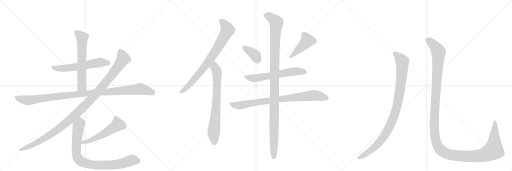
t = 0.00 s
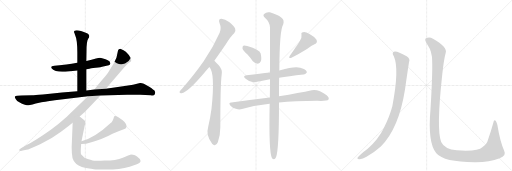
t = 2.74 s
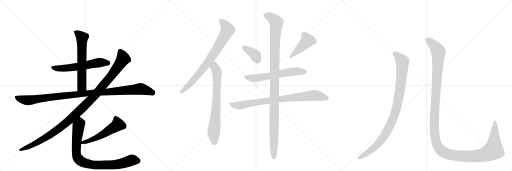
t = 5.49 s
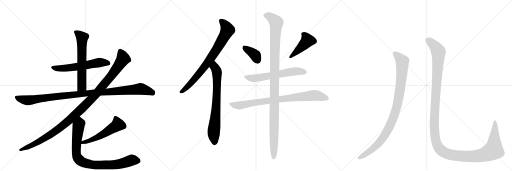
t = 8.23 s
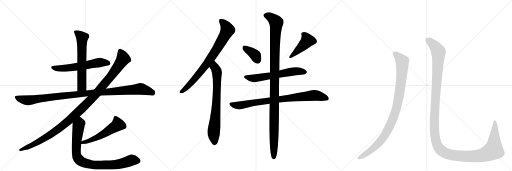
t = 10.97 s
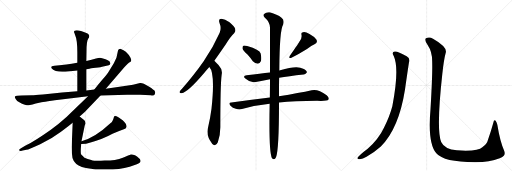
t = 13.71 s

The animated SVG that drew these frames (rendered in a browser with its animation timeline set to each time). Animation: 15 CSS @keyframes rules; one cycle of 13.71 s.

<svg version="1.1" viewBox="0 0 3072 1024" xmlns="http://www.w3.org/2000/svg">
  <g stroke="lightgray" stroke-dasharray="1,1" stroke-width="1" transform="scale(4, 4)">
    <line x1="0" y1="0" x2="256" y2="256"></line>
    <line x1="256" y1="0" x2="0" y2="256"></line>
    <line x1="128" y1="0" x2="128" y2="256"></line>
    <line x1="0" y1="128" x2="256" y2="128"></line>
    <line x1="256" y1="0" x2="512" y2="256"></line>
    <line x1="512" y1="0" x2="256" y2="256"></line>
    <line x1="384" y1="0" x2="384" y2="256"></line>
    <line x1="256" y1="128" x2="512" y2="128"></line>
    <line x1="512" y1="0" x2="768" y2="256"></line>
    <line x1="768" y1="0" x2="512" y2="256"></line>
    <line x1="640" y1="0" x2="640" y2="256"></line>
    <line x1="512" y1="128" x2="768" y2="128"></line>
  </g>
<g transform="scale(1, -1) translate(0, -850)">
   <style type="text/css">
    @keyframes keyframes0 {
      from {
       stroke: black;
       stroke-dashoffset: 590;
       stroke-width: 128;
       }
       66% {
       animation-timing-function: step-end;
       stroke: black;
       stroke-dashoffset: 0;
       stroke-width: 128;
       }
       to {
       stroke: black;
       stroke-width: 1024;
       }
       }
       #make-me-a-hanzi-animation-0 {
         animation: keyframes0 0.730143s both;
         animation-delay: 0.000000s;
         animation-timing-function: linear;
       }
    @keyframes keyframes1 {
      from {
       stroke: black;
       stroke-dashoffset: 630;
       stroke-width: 128;
       }
       67% {
       animation-timing-function: step-end;
       stroke: black;
       stroke-dashoffset: 0;
       stroke-width: 128;
       }
       to {
       stroke: black;
       stroke-width: 1024;
       }
       }
       #make-me-a-hanzi-animation-1 {
         animation: keyframes1 0.762695s both;
         animation-delay: 0.730143s;
         animation-timing-function: linear;
       }
    @keyframes keyframes2 {
      from {
       stroke: black;
       stroke-dashoffset: 1083;
       stroke-width: 128;
       }
       78% {
       animation-timing-function: step-end;
       stroke: black;
       stroke-dashoffset: 0;
       stroke-width: 128;
       }
       to {
       stroke: black;
       stroke-width: 1024;
       }
       }
       #make-me-a-hanzi-animation-2 {
         animation: keyframes2 1.131348s both;
         animation-delay: 1.492839s;
         animation-timing-function: linear;
       }
    @keyframes keyframes3 {
      from {
       stroke: black;
       stroke-dashoffset: 1144;
       stroke-width: 128;
       }
       79% {
       animation-timing-function: step-end;
       stroke: black;
       stroke-dashoffset: 0;
       stroke-width: 128;
       }
       to {
       stroke: black;
       stroke-width: 1024;
       }
       }
       #make-me-a-hanzi-animation-3 {
         animation: keyframes3 1.180990s both;
         animation-delay: 2.624186s;
         animation-timing-function: linear;
       }
    @keyframes keyframes4 {
      from {
       stroke: black;
       stroke-dashoffset: 537;
       stroke-width: 128;
       }
       64% {
       animation-timing-function: step-end;
       stroke: black;
       stroke-dashoffset: 0;
       stroke-width: 128;
       }
       to {
       stroke: black;
       stroke-width: 1024;
       }
       }
       #make-me-a-hanzi-animation-4 {
         animation: keyframes4 0.687012s both;
         animation-delay: 3.805176s;
         animation-timing-function: linear;
       }
    @keyframes keyframes5 {
      from {
       stroke: black;
       stroke-dashoffset: 876;
       stroke-width: 128;
       }
       74% {
       animation-timing-function: step-end;
       stroke: black;
       stroke-dashoffset: 0;
       stroke-width: 128;
       }
       to {
       stroke: black;
       stroke-width: 1024;
       }
       }
       #make-me-a-hanzi-animation-5 {
         animation: keyframes5 0.962891s both;
         animation-delay: 4.492188s;
         animation-timing-function: linear;
       }
    @keyframes keyframes6 {
      from {
       stroke: black;
       stroke-dashoffset: 787;
       stroke-width: 128;
       }
       72% {
       animation-timing-function: step-end;
       stroke: black;
       stroke-dashoffset: 0;
       stroke-width: 128;
       }
       to {
       stroke: black;
       stroke-width: 1024;
       }
       }
       #make-me-a-hanzi-animation-6 {
         animation: keyframes6 0.890462s both;
         animation-delay: 5.455078s;
         animation-timing-function: linear;
       }
    @keyframes keyframes7 {
      from {
       stroke: black;
       stroke-dashoffset: 743;
       stroke-width: 128;
       }
       71% {
       animation-timing-function: step-end;
       stroke: black;
       stroke-dashoffset: 0;
       stroke-width: 128;
       }
       to {
       stroke: black;
       stroke-width: 1024;
       }
       }
       #make-me-a-hanzi-animation-7 {
         animation: keyframes7 0.854655s both;
         animation-delay: 6.345540s;
         animation-timing-function: linear;
       }
    @keyframes keyframes8 {
      from {
       stroke: black;
       stroke-dashoffset: 374;
       stroke-width: 128;
       }
       55% {
       animation-timing-function: step-end;
       stroke: black;
       stroke-dashoffset: 0;
       stroke-width: 128;
       }
       to {
       stroke: black;
       stroke-width: 1024;
       }
       }
       #make-me-a-hanzi-animation-8 {
         animation: keyframes8 0.554362s both;
         animation-delay: 7.200195s;
         animation-timing-function: linear;
       }
    @keyframes keyframes9 {
      from {
       stroke: black;
       stroke-dashoffset: 441;
       stroke-width: 128;
       }
       59% {
       animation-timing-function: step-end;
       stroke: black;
       stroke-dashoffset: 0;
       stroke-width: 128;
       }
       to {
       stroke: black;
       stroke-width: 1024;
       }
       }
       #make-me-a-hanzi-animation-9 {
         animation: keyframes9 0.608887s both;
         animation-delay: 7.754557s;
         animation-timing-function: linear;
       }
    @keyframes keyframes10 {
      from {
       stroke: black;
       stroke-dashoffset: 616;
       stroke-width: 128;
       }
       67% {
       animation-timing-function: step-end;
       stroke: black;
       stroke-dashoffset: 0;
       stroke-width: 128;
       }
       to {
       stroke: black;
       stroke-width: 1024;
       }
       }
       #make-me-a-hanzi-animation-10 {
         animation: keyframes10 0.751302s both;
         animation-delay: 8.363444s;
         animation-timing-function: linear;
       }
    @keyframes keyframes11 {
      from {
       stroke: black;
       stroke-dashoffset: 840;
       stroke-width: 128;
       }
       73% {
       animation-timing-function: step-end;
       stroke: black;
       stroke-dashoffset: 0;
       stroke-width: 128;
       }
       to {
       stroke: black;
       stroke-width: 1024;
       }
       }
       #make-me-a-hanzi-animation-11 {
         animation: keyframes11 0.933594s both;
         animation-delay: 9.114746s;
         animation-timing-function: linear;
       }
    @keyframes keyframes12 {
      from {
       stroke: black;
       stroke-dashoffset: 1142;
       stroke-width: 128;
       }
       79% {
       animation-timing-function: step-end;
       stroke: black;
       stroke-dashoffset: 0;
       stroke-width: 128;
       }
       to {
       stroke: black;
       stroke-width: 1024;
       }
       }
       #make-me-a-hanzi-animation-12 {
         animation: keyframes12 1.179362s both;
         animation-delay: 10.048340s;
         animation-timing-function: linear;
       }
    @keyframes keyframes13 {
      from {
       stroke: black;
       stroke-dashoffset: 988;
       stroke-width: 128;
       }
       76% {
       animation-timing-function: step-end;
       stroke: black;
       stroke-dashoffset: 0;
       stroke-width: 128;
       }
       to {
       stroke: black;
       stroke-width: 1024;
       }
       }
       #make-me-a-hanzi-animation-13 {
         animation: keyframes13 1.054036s both;
         animation-delay: 11.227702s;
         animation-timing-function: linear;
       }
    @keyframes keyframes14 {
      from {
       stroke: black;
       stroke-dashoffset: 1451;
       stroke-width: 128;
       }
       83% {
       animation-timing-function: step-end;
       stroke: black;
       stroke-dashoffset: 0;
       stroke-width: 128;
       }
       to {
       stroke: black;
       stroke-width: 1024;
       }
       }
       #make-me-a-hanzi-animation-14 {
         animation: keyframes14 1.430827s both;
         animation-delay: 12.281738s;
         animation-timing-function: linear;
       }
</style>
<path d="M 518 435 L 537 438 Q 541 440 574 444 Q 608 448 619 452 L 653 460 Q 660 462 661 467 Q 663 471 662 472 L 659 479 Q 657 486 633 495 Q 609 504 600 504 Q 591 504 576 500 L 549 492 L 518 485 L 464 474 L 430 468 Q 403 462 358 460 L 327 457 Q 297 455 312 438 Q 331 417 392 421 L 464 428 L 518 435 Z" fill="lightgray"></path> 
<path d="M 518 308 L 518 435 L 518 485 L 519 544 Q 519 602 529 618 Q 540 633 533 642 Q 527 650 522 652 Q 481 670 460 670 Q 437 667 446 654 L 451 640 Q 464 614 464 534 L 464 474 L 464 428 L 464 303 C 464 273 518 278 518 308 Z" fill="lightgray"></path> 
<path d="M 840 353 L 798 343 L 758 336 L 635 319 L 566 314 L 518 308 L 464 303 L 372 296 L 257 284 Q 207 280 191 280 L 128 278 L 104 276 Q 91 276 89 270 Q 88 264 95 256 Q 101 245 116 238 Q 132 227 149 223 Q 167 218 172 219 L 195 224 Q 211 230 242 236 Q 252 236 288 243 Q 324 250 379 256 L 528 273 L 603 278 L 763 282 L 840 282 L 905 279 Q 925 277 929 286 Q 934 294 928 306 Q 923 312 898 329 L 863 348 Q 850 354 840 353 Z" fill="lightgray"></path> 
<path d="M 635 319 L 746 448 Q 771 475 778 478 Q 785 481 787 487 Q 789 492 783 505 Q 778 518 762 533 Q 758 540 741 549 Q 725 558 722 558 Q 719 558 713 556 Q 709 552 708 548 L 702 520 Q 699 504 695 497 L 683 472 L 648 415 Q 634 395 611 369 Q 589 343 566 314 L 528 273 L 399 149 Q 352 106 305 73 Q 212 7 151 -24 L 126 -38 Q 112 -46 115 -51 Q 119 -57 130 -54 L 158 -48 Q 173 -45 241 -14 Q 310 17 366 60 Q 422 102 436 114 L 478 152 L 510 181 L 603 278 L 635 319 Z" fill="lightgray"></path> 
<path d="M 487 -13 Q 518 -13 543 -4 Q 618 16 675 48 Q 713 66 743 76 Q 756 78 759 89 Q 762 107 736 130 Q 708 150 699 154 Q 685 158 684 151 Q 677 121 664 113 Q 569 24 489 4 C 460 -4 457 -14 487 -13 Z" fill="lightgray"></path> 
<path d="M 436 114 L 430 -31 Q 430 -72 435 -97 L 442 -114 Q 445 -120 458 -133 Q 480 -154 546 -162 L 556 -163 Q 565 -166 606 -166 L 639 -166 Q 717 -166 778 -149 L 821 -134 Q 843 -126 843 -116 Q 844 -112 839 -103 Q 834 -97 822 -88 Q 810 -80 798 -78 Q 787 -76 782 -77 Q 778 -78 737 -95 Q 696 -112 628 -112 L 606 -114 Q 585 -114 566 -113 Q 548 -113 507 -96 L 486 -75 Q 483 -63 486 -27 L 487 -13 L 489 4 L 508 97 L 512 109 Q 513 123 506 129 L 478 152 C 455 171 437 144 436 114 Z" fill="lightgray"></path> 
<path d="M 1286 487 Q 1317 530 1354 584 Q 1382 630 1406 653 Q 1416 663 1411 679 Q 1407 692 1377 718 Q 1349 737 1329 738 Q 1308 737 1317 713 Q 1330 682 1318 655 Q 1279 567 1222 484 Q 1167 405 1092 319 Q 1082 309 1078 302 Q 1074 289 1090 292 Q 1126 296 1230 419 Q 1242 434 1256 449 L 1286 487 Z" fill="lightgray"></path> 
<path d="M 1256 449 Q 1292 413 1269 198 Q 1262 144 1249 89 Q 1234 40 1271 -8 Q 1272 -11 1276 -14 Q 1295 -30 1307 -2 Q 1322 40 1322 88 Q 1322 344 1330 403 Q 1337 433 1311 461 Q 1305 467 1286 487 C 1265 509 1239 474 1256 449 Z" fill="lightgray"></path> 
<path d="M 1485 524 Q 1501 506 1517 484 Q 1530 471 1547 469 Q 1559 469 1565 483 Q 1571 498 1564 530 Q 1558 554 1483 575 Q 1467 579 1460 577 Q 1454 573 1455 560 Q 1458 548 1485 524 Z" fill="lightgray"></path> 
<path d="M 1798 604 Q 1794 595 1739 517 Q 1729 499 1746 503 Q 1791 525 1842 557 Q 1861 573 1887 585 Q 1909 595 1898 614 Q 1885 632 1857 647 Q 1832 662 1818 658 Q 1805 657 1809 642 Q 1813 623 1798 604 Z" fill="lightgray"></path> 
<path d="M 1675 384 Q 1729 394 1821 404 Q 1831 403 1841 416 Q 1842 428 1819 438 Q 1785 462 1681 429 Q 1678 429 1676 428 L 1620 416 Q 1563 410 1480 399 Q 1452 395 1474 378 Q 1505 351 1535 359 Q 1572 366 1620 375 L 1675 384 Z" fill="lightgray"></path> 
<path d="M 1674 236 Q 1765 246 1903 246 Q 1963 243 1971 254 Q 1977 266 1960 280 Q 1908 319 1870 310 Q 1797 294 1674 274 L 1619 266 Q 1511 253 1388 236 Q 1367 235 1383 217 Q 1396 204 1415 198 Q 1437 192 1452 197 Q 1530 219 1618 228 L 1674 236 Z" fill="lightgray"></path> 
<path d="M 1618 228 Q 1612 -64 1632 -98 Q 1647 -114 1656 -92 Q 1674 -53 1674 236 L 1674 274 Q 1674 355 1675 384 L 1676 428 Q 1677 671 1699 704 Q 1708 731 1689 745 Q 1664 764 1619 777 Q 1598 781 1585 767 Q 1575 760 1588 746 Q 1618 721 1620 686 Q 1620 592 1620 416 L 1620 375 Q 1620 321 1619 266 L 1618 228 Z" fill="lightgray"></path> 
<path d="M 2363 513 Q 2397 438 2354 214 Q 2338 153 2303 83 Q 2272 17 2206 -42 Q 2155 -81 2145 -95 Q 2142 -104 2156 -104 Q 2175 -105 2199 -90 Q 2251 -59 2285 -28 Q 2393 80 2430 314 Q 2448 440 2454 477 Q 2463 499 2440 513 Q 2386 544 2369 542 Q 2347 539 2363 513 Z" fill="lightgray"></path> 
<path d="M 2593 485 Q 2596 413 2583 195 Q 2565 -7 2618 -69 Q 2663 -123 2855 -122 Q 2937 -121 2998 -98 Q 3040 -85 3025 -54 Q 3000 3 2984 102 Q 2980 118 2974 126 Q 2964 135 2960 115 Q 2944 58 2929 15 Q 2922 -16 2894 -32 Q 2869 -59 2741 -51 Q 2668 -45 2647 -1 Q 2617 74 2654 408 Q 2663 493 2674 533 Q 2687 567 2598 618 Q 2576 633 2556 621 Q 2543 614 2566 581 Q 2593 541 2593 485 Z" fill="lightgray"></path> 
      <clipPath id="make-me-a-hanzi-clip-0">
      <path d="M 518 435 L 537 438 Q 541 440 574 444 Q 608 448 619 452 L 653 460 Q 660 462 661 467 Q 663 471 662 472 L 659 479 Q 657 486 633 495 Q 609 504 600 504 Q 591 504 576 500 L 549 492 L 518 485 L 464 474 L 430 468 Q 403 462 358 460 L 327 457 Q 297 455 312 438 Q 331 417 392 421 L 464 428 L 518 435 Z" fill="lightgray"></path>
      </clipPath>
      <path clip-path="url(#make-me-a-hanzi-clip-0)" d="M 320 447 L 382 440 L 589 475 L 651 472 " fill="none" id="make-me-a-hanzi-animation-0" stroke-dasharray="462 924" stroke-linecap="round"></path>

      <clipPath id="make-me-a-hanzi-clip-1">
      <path d="M 518 308 L 518 435 L 518 485 L 519 544 Q 519 602 529 618 Q 540 633 533 642 Q 527 650 522 652 Q 481 670 460 670 Q 437 667 446 654 L 451 640 Q 464 614 464 534 L 464 474 L 464 428 L 464 303 C 464 273 518 278 518 308 Z" fill="lightgray"></path>
      </clipPath>
      <path clip-path="url(#make-me-a-hanzi-clip-1)" d="M 455 660 L 493 625 L 491 333 L 470 311 " fill="none" id="make-me-a-hanzi-animation-1" stroke-dasharray="502 1004" stroke-linecap="round"></path>

      <clipPath id="make-me-a-hanzi-clip-2">
      <path d="M 840 353 L 798 343 L 758 336 L 635 319 L 566 314 L 518 308 L 464 303 L 372 296 L 257 284 Q 207 280 191 280 L 128 278 L 104 276 Q 91 276 89 270 Q 88 264 95 256 Q 101 245 116 238 Q 132 227 149 223 Q 167 218 172 219 L 195 224 Q 211 230 242 236 Q 252 236 288 243 Q 324 250 379 256 L 528 273 L 603 278 L 763 282 L 840 282 L 905 279 Q 925 277 929 286 Q 934 294 928 306 Q 923 312 898 329 L 863 348 Q 850 354 840 353 Z" fill="lightgray"></path>
      </clipPath>
      <path clip-path="url(#make-me-a-hanzi-clip-2)" d="M 98 265 L 163 249 L 381 277 L 841 318 L 916 294 " fill="none" id="make-me-a-hanzi-animation-2" stroke-dasharray="955 1910" stroke-linecap="round"></path>

      <clipPath id="make-me-a-hanzi-clip-3">
      <path d="M 635 319 L 746 448 Q 771 475 778 478 Q 785 481 787 487 Q 789 492 783 505 Q 778 518 762 533 Q 758 540 741 549 Q 725 558 722 558 Q 719 558 713 556 Q 709 552 708 548 L 702 520 Q 699 504 695 497 L 683 472 L 648 415 Q 634 395 611 369 Q 589 343 566 314 L 528 273 L 399 149 Q 352 106 305 73 Q 212 7 151 -24 L 126 -38 Q 112 -46 115 -51 Q 119 -57 130 -54 L 158 -48 Q 173 -45 241 -14 Q 310 17 366 60 Q 422 102 436 114 L 478 152 L 510 181 L 603 278 L 635 319 Z" fill="lightgray"></path>
      </clipPath>
      <path clip-path="url(#make-me-a-hanzi-clip-3)" d="M 720 546 L 739 498 L 728 480 L 671 400 L 587 299 L 507 215 L 391 108 L 302 42 L 205 -14 L 123 -50 " fill="none" id="make-me-a-hanzi-animation-3" stroke-dasharray="1016 2032" stroke-linecap="round"></path>

      <clipPath id="make-me-a-hanzi-clip-4">
      <path d="M 487 -13 Q 518 -13 543 -4 Q 618 16 675 48 Q 713 66 743 76 Q 756 78 759 89 Q 762 107 736 130 Q 708 150 699 154 Q 685 158 684 151 Q 677 121 664 113 Q 569 24 489 4 C 460 -4 457 -14 487 -13 Z" fill="lightgray"></path>
      </clipPath>
      <path clip-path="url(#make-me-a-hanzi-clip-4)" d="M 694 138 L 707 104 L 698 96 L 592 30 L 548 10 L 498 -3 L 494 -10 " fill="none" id="make-me-a-hanzi-animation-4" stroke-dasharray="409 818" stroke-linecap="round"></path>

      <clipPath id="make-me-a-hanzi-clip-5">
      <path d="M 436 114 L 430 -31 Q 430 -72 435 -97 L 442 -114 Q 445 -120 458 -133 Q 480 -154 546 -162 L 556 -163 Q 565 -166 606 -166 L 639 -166 Q 717 -166 778 -149 L 821 -134 Q 843 -126 843 -116 Q 844 -112 839 -103 Q 834 -97 822 -88 Q 810 -80 798 -78 Q 787 -76 782 -77 Q 778 -78 737 -95 Q 696 -112 628 -112 L 606 -114 Q 585 -114 566 -113 Q 548 -113 507 -96 L 486 -75 Q 483 -63 486 -27 L 487 -13 L 489 4 L 508 97 L 512 109 Q 513 123 506 129 L 478 152 C 455 171 437 144 436 114 Z" fill="lightgray"></path>
      </clipPath>
      <path clip-path="url(#make-me-a-hanzi-clip-5)" d="M 478 142 L 479 110 L 470 91 L 457 -53 L 461 -87 L 486 -117 L 539 -136 L 599 -140 L 710 -133 L 795 -109 L 828 -114 " fill="none" id="make-me-a-hanzi-animation-5" stroke-dasharray="748 1496" stroke-linecap="round"></path>

      <clipPath id="make-me-a-hanzi-clip-6">
      <path d="M 1286 487 Q 1317 530 1354 584 Q 1382 630 1406 653 Q 1416 663 1411 679 Q 1407 692 1377 718 Q 1349 737 1329 738 Q 1308 737 1317 713 Q 1330 682 1318 655 Q 1279 567 1222 484 Q 1167 405 1092 319 Q 1082 309 1078 302 Q 1074 289 1090 292 Q 1126 296 1230 419 Q 1242 434 1256 449 L 1286 487 Z" fill="lightgray"></path>
      </clipPath>
      <path clip-path="url(#make-me-a-hanzi-clip-6)" d="M 1328 723 L 1346 707 L 1365 672 L 1349 638 L 1277 519 L 1206 422 L 1138 344 L 1087 301 " fill="none" id="make-me-a-hanzi-animation-6" stroke-dasharray="659 1318" stroke-linecap="round"></path>

      <clipPath id="make-me-a-hanzi-clip-7">
      <path d="M 1256 449 Q 1292 413 1269 198 Q 1262 144 1249 89 Q 1234 40 1271 -8 Q 1272 -11 1276 -14 Q 1295 -30 1307 -2 Q 1322 40 1322 88 Q 1322 344 1330 403 Q 1337 433 1311 461 Q 1305 467 1286 487 C 1265 509 1239 474 1256 449 Z" fill="lightgray"></path>
      </clipPath>
      <path clip-path="url(#make-me-a-hanzi-clip-7)" d="M 1288 478 L 1287 448 L 1302 413 L 1302 318 L 1297 193 L 1282 48 L 1288 -5 " fill="none" id="make-me-a-hanzi-animation-7" stroke-dasharray="615 1230" stroke-linecap="round"></path>

      <clipPath id="make-me-a-hanzi-clip-8">
      <path d="M 1485 524 Q 1501 506 1517 484 Q 1530 471 1547 469 Q 1559 469 1565 483 Q 1571 498 1564 530 Q 1558 554 1483 575 Q 1467 579 1460 577 Q 1454 573 1455 560 Q 1458 548 1485 524 Z" fill="lightgray"></path>
      </clipPath>
      <path clip-path="url(#make-me-a-hanzi-clip-8)" d="M 1465 569 L 1529 523 L 1546 488 " fill="none" id="make-me-a-hanzi-animation-8" stroke-dasharray="246 492" stroke-linecap="round"></path>

      <clipPath id="make-me-a-hanzi-clip-9">
      <path d="M 1798 604 Q 1794 595 1739 517 Q 1729 499 1746 503 Q 1791 525 1842 557 Q 1861 573 1887 585 Q 1909 595 1898 614 Q 1885 632 1857 647 Q 1832 662 1818 658 Q 1805 657 1809 642 Q 1813 623 1798 604 Z" fill="lightgray"></path>
      </clipPath>
      <path clip-path="url(#make-me-a-hanzi-clip-9)" d="M 1818 648 L 1845 608 L 1807 566 L 1753 523 L 1749 513 " fill="none" id="make-me-a-hanzi-animation-9" stroke-dasharray="313 626" stroke-linecap="round"></path>

      <clipPath id="make-me-a-hanzi-clip-10">
      <path d="M 1675 384 Q 1729 394 1821 404 Q 1831 403 1841 416 Q 1842 428 1819 438 Q 1785 462 1681 429 Q 1678 429 1676 428 L 1620 416 Q 1563 410 1480 399 Q 1452 395 1474 378 Q 1505 351 1535 359 Q 1572 366 1620 375 L 1675 384 Z" fill="lightgray"></path>
      </clipPath>
      <path clip-path="url(#make-me-a-hanzi-clip-10)" d="M 1475 389 L 1516 380 L 1754 422 L 1799 424 L 1830 418 " fill="none" id="make-me-a-hanzi-animation-10" stroke-dasharray="488 976" stroke-linecap="round"></path>

      <clipPath id="make-me-a-hanzi-clip-11">
      <path d="M 1674 236 Q 1765 246 1903 246 Q 1963 243 1971 254 Q 1977 266 1960 280 Q 1908 319 1870 310 Q 1797 294 1674 274 L 1619 266 Q 1511 253 1388 236 Q 1367 235 1383 217 Q 1396 204 1415 198 Q 1437 192 1452 197 Q 1530 219 1618 228 L 1674 236 Z" fill="lightgray"></path>
      </clipPath>
      <path clip-path="url(#make-me-a-hanzi-clip-11)" d="M 1385 227 L 1436 218 L 1686 258 L 1881 279 L 1962 260 " fill="none" id="make-me-a-hanzi-animation-11" stroke-dasharray="712 1424" stroke-linecap="round"></path>

      <clipPath id="make-me-a-hanzi-clip-12">
      <path d="M 1618 228 Q 1612 -64 1632 -98 Q 1647 -114 1656 -92 Q 1674 -53 1674 236 L 1674 274 Q 1674 355 1675 384 L 1676 428 Q 1677 671 1699 704 Q 1708 731 1689 745 Q 1664 764 1619 777 Q 1598 781 1585 767 Q 1575 760 1588 746 Q 1618 721 1620 686 Q 1620 592 1620 416 L 1620 375 Q 1620 321 1619 266 L 1618 228 Z" fill="lightgray"></path>
      </clipPath>
      <path clip-path="url(#make-me-a-hanzi-clip-12)" d="M 1593 757 L 1620 751 L 1657 712 L 1648 521 L 1643 -92 " fill="none" id="make-me-a-hanzi-animation-12" stroke-dasharray="1014 2028" stroke-linecap="round"></path>

      <clipPath id="make-me-a-hanzi-clip-13">
      <path d="M 2363 513 Q 2397 438 2354 214 Q 2338 153 2303 83 Q 2272 17 2206 -42 Q 2155 -81 2145 -95 Q 2142 -104 2156 -104 Q 2175 -105 2199 -90 Q 2251 -59 2285 -28 Q 2393 80 2430 314 Q 2448 440 2454 477 Q 2463 499 2440 513 Q 2386 544 2369 542 Q 2347 539 2363 513 Z" fill="lightgray"></path>
      </clipPath>
      <path clip-path="url(#make-me-a-hanzi-clip-13)" d="M 2370 527 L 2399 503 L 2412 486 L 2414 471 L 2410 389 L 2394 272 L 2364 156 L 2330 77 L 2281 2 L 2235 -43 L 2153 -97 " fill="none" id="make-me-a-hanzi-animation-13" stroke-dasharray="860 1720" stroke-linecap="round"></path>

      <clipPath id="make-me-a-hanzi-clip-14">
      <path d="M 2593 485 Q 2596 413 2583 195 Q 2565 -7 2618 -69 Q 2663 -123 2855 -122 Q 2937 -121 2998 -98 Q 3040 -85 3025 -54 Q 3000 3 2984 102 Q 2980 118 2974 126 Q 2964 135 2960 115 Q 2944 58 2929 15 Q 2922 -16 2894 -32 Q 2869 -59 2741 -51 Q 2668 -45 2647 -1 Q 2617 74 2654 408 Q 2663 493 2674 533 Q 2687 567 2598 618 Q 2576 633 2556 621 Q 2543 614 2566 581 Q 2593 541 2593 485 Z" fill="lightgray"></path>
      </clipPath>
      <path clip-path="url(#make-me-a-hanzi-clip-14)" d="M 2566 610 L 2595 589 L 2631 538 L 2605 98 L 2615 5 L 2640 -46 L 2677 -70 L 2700 -77 L 2780 -87 L 2877 -83 L 2941 -61 L 2961 -50 L 2962 -44 L 2971 91 L 2968 119 " fill="none" id="make-me-a-hanzi-animation-14" stroke-dasharray="1323 2646" stroke-linecap="round"></path>

</g>
</svg>
